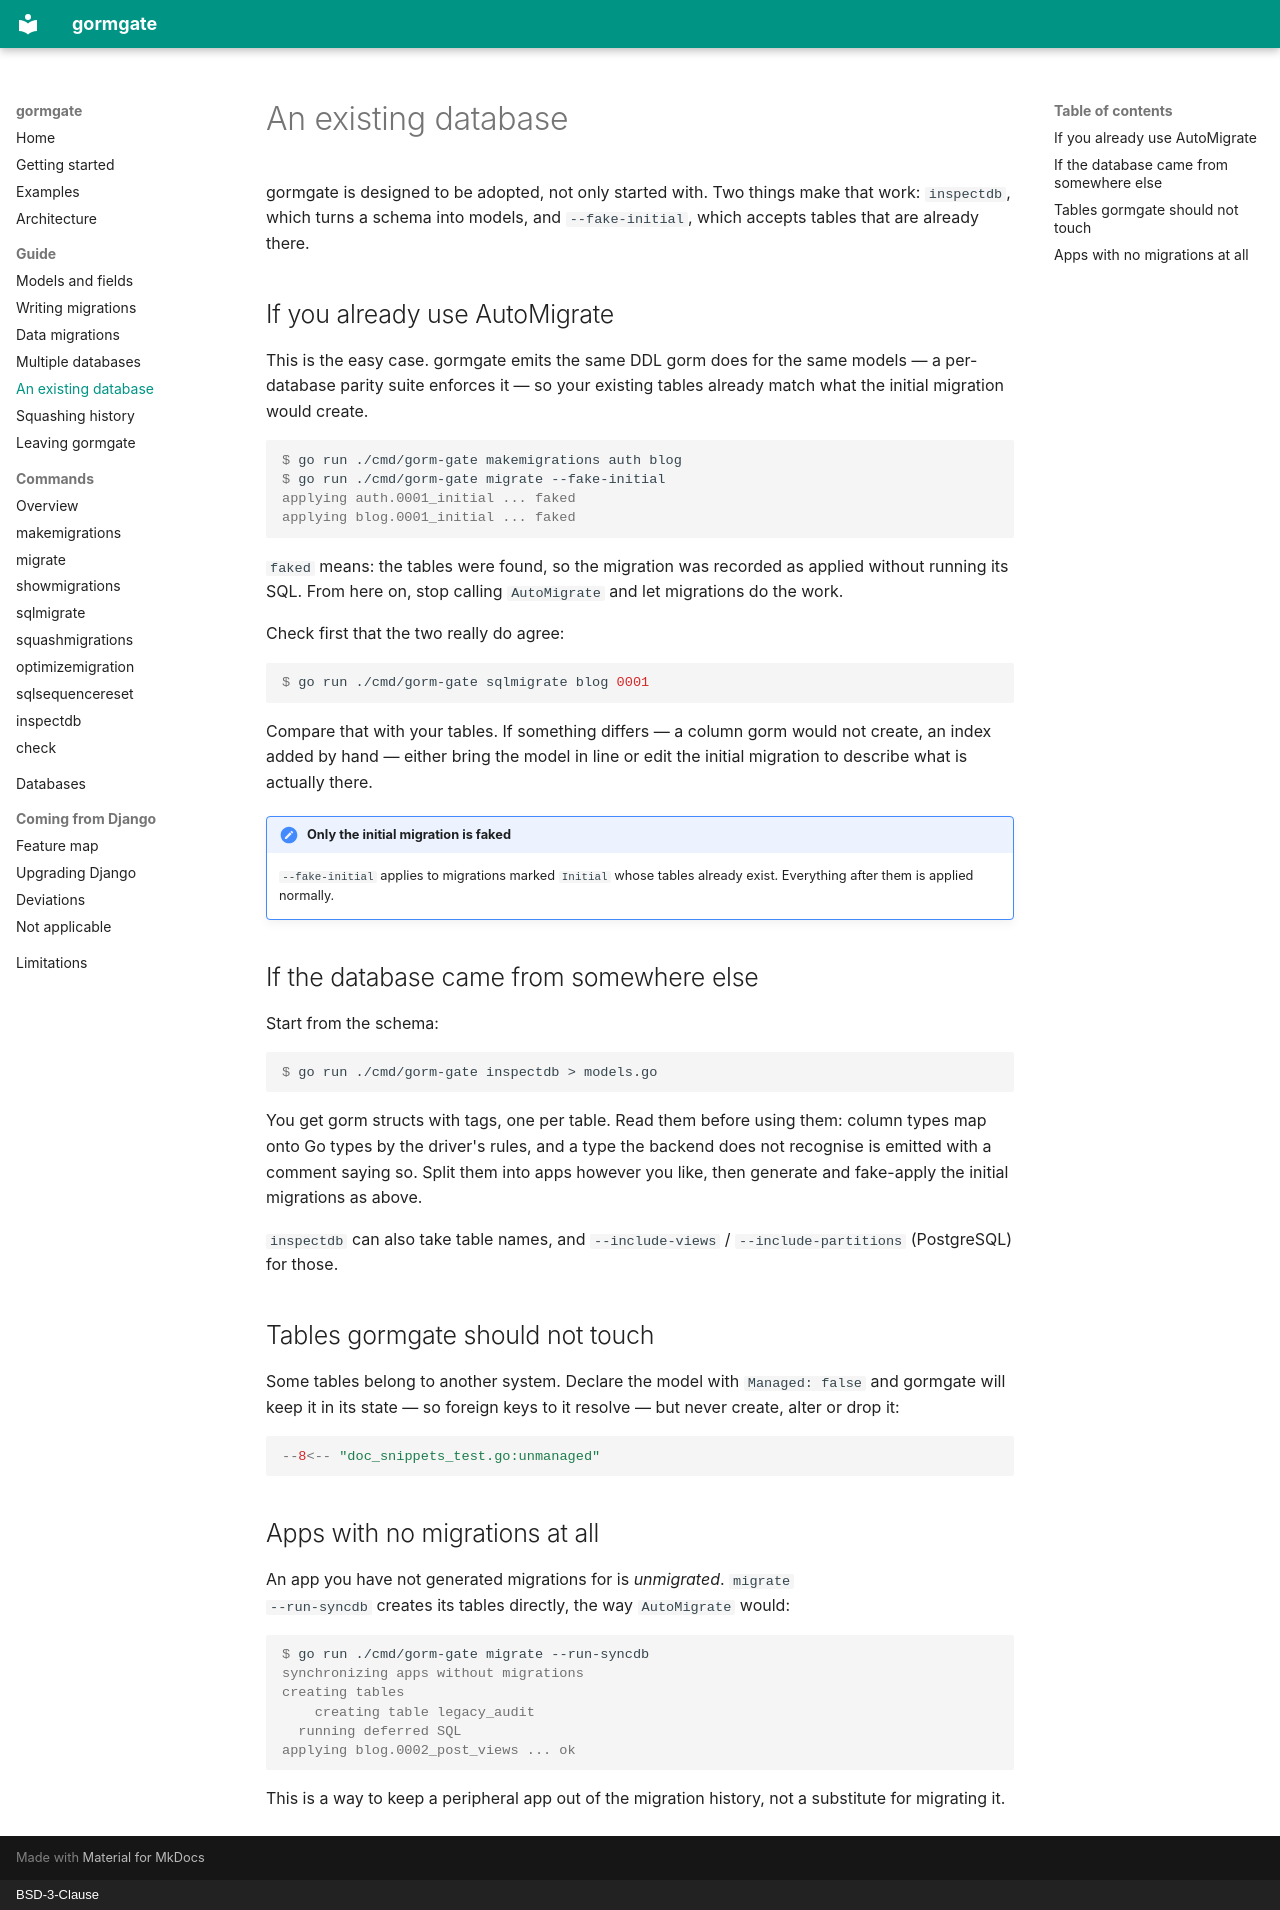

repository: ctolon/gormgate · page: guide/existing-database/index.html · generator: mkdocs · copyright: BSD-3-Clause

# An existing database

gormgate is designed to be adopted, not only started with. Two things make
that work: `inspectdb`, which turns a schema into models, and
`--fake-initial`, which accepts tables that are already there.

## If you already use AutoMigrate

This is the easy case. gormgate emits the same DDL gorm does for the same
models — a per-database parity suite enforces it — so your existing tables
already match what the initial migration would create.

```console
$ go run ./cmd/gorm-gate makemigrations auth blog
$ go run ./cmd/gorm-gate migrate --fake-initial
applying auth.0001_initial ... faked
applying blog.0001_initial ... faked
```

`faked` means: the tables were found, so the migration was recorded as
applied without running its SQL. From here on, stop calling `AutoMigrate`
and let migrations do the work.

Check first that the two really do agree:

```console
$ go run ./cmd/gorm-gate sqlmigrate blog 0001
```

Compare that with your tables. If something differs — a column gorm would
not create, an index added by hand — either bring the model in line or edit
the initial migration to describe what is actually there.

!!! note "Only the initial migration is faked"
    `--fake-initial` applies to migrations marked `Initial` whose tables
    already exist. Everything after them is applied normally.

## If the database came from somewhere else

Start from the schema:

```console
$ go run ./cmd/gorm-gate inspectdb > models.go
```

You get gorm structs with tags, one per table. Read them before using them:
column types map onto Go types by the driver's rules, and a type the backend
does not recognise is emitted with a comment saying so. Split them into apps
however you like, then generate and fake-apply the initial migrations as
above.

`inspectdb` can also take table names, and `--include-views` /
`--include-partitions` (PostgreSQL) for those.

## Tables gormgate should not touch

Some tables belong to another system. Declare the model with
`Managed: false` and gormgate will keep it in its state — so foreign keys to
it resolve — but never create, alter or drop it:

```go
--8<-- "doc_snippets_test.go:unmanaged"
```

## Apps with no migrations at all

An app you have not generated migrations for is *unmigrated*. `migrate
--run-syncdb` creates its tables directly, the way `AutoMigrate` would:

```console
$ go run ./cmd/gorm-gate migrate --run-syncdb
synchronizing apps without migrations
creating tables
    creating table legacy_audit
  running deferred SQL
applying blog.0002_post_views ... ok
```

This is a way to keep a peripheral app out of the migration history, not a
substitute for migrating it.
